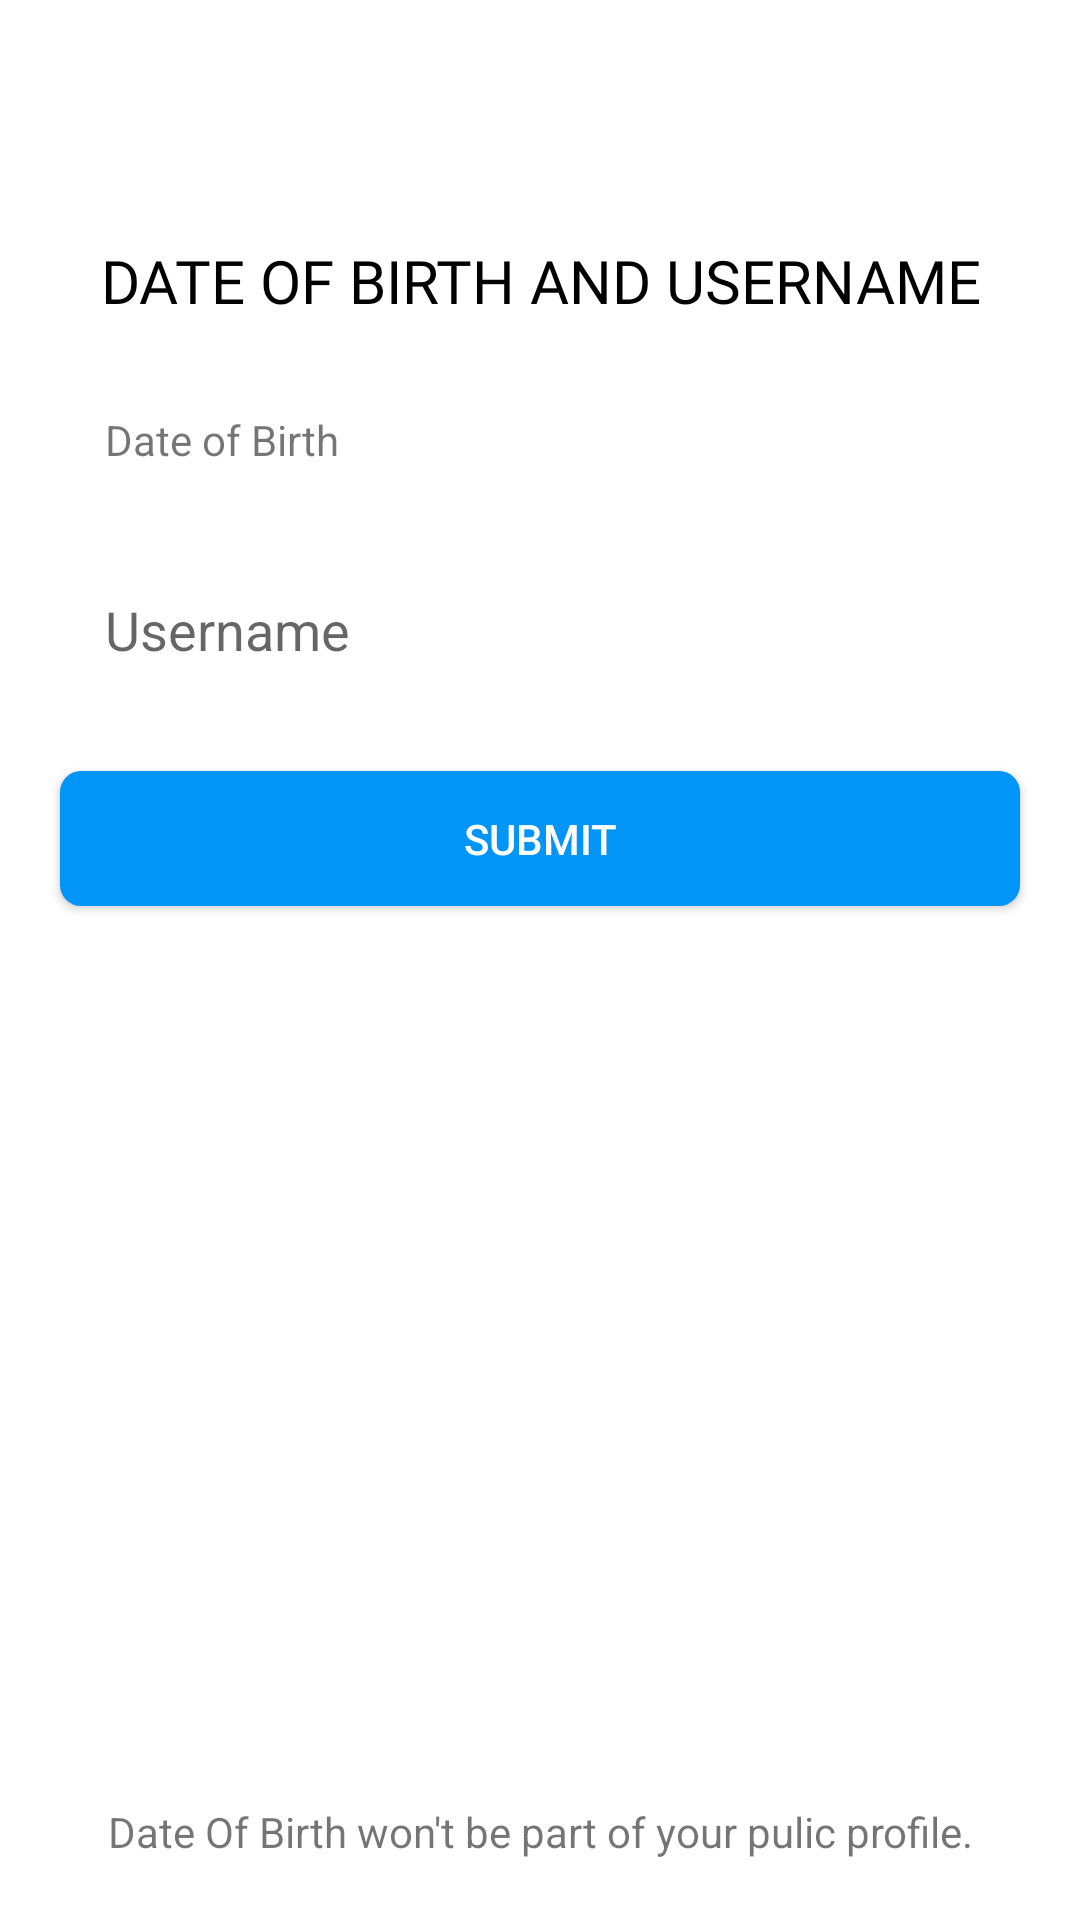

Produce the Android XML layout that renders to this screen, including the resource entries it uses.
<!-- AndroidManifest.xml: application theme Theme.InstagramClone -->
<!-- res/layout/activity_usernameand_dateofbirth.xml -->
<?xml version="1.0" encoding="utf-8"?>
<androidx.constraintlayout.widget.ConstraintLayout xmlns:android="http://schemas.android.com/apk/res/android"
    xmlns:app="http://schemas.android.com/apk/res-auto"
    xmlns:tools="http://schemas.android.com/tools"
    android:layout_width="match_parent"
    android:layout_height="match_parent"
    tools:context=".authentications.UsernameandDateofbirth">


    <TextView
        android:id="@+id/dob"
        android:layout_width="0dp"
        android:layout_height="50dp"
        android:layout_marginTop="15dp"
        android:background="@drawable/loginedittextbg"
        android:text="Date of Birth"
        android:padding="15dp"
        app:layout_constraintEnd_toEndOf="@id/guideline2"
        app:layout_constraintStart_toStartOf="@id/guideline1"
        app:layout_constraintTop_toBottomOf="@id/dobutext"/>

    <EditText
        android:layout_width="0dp"
        android:layout_height="50dp"
        android:layout_marginTop="15dp"
        android:background="@drawable/loginedittextbg"
        android:hint="Username"
        android:padding="15dp"
        app:layout_constraintEnd_toEndOf="@id/guideline2"
        app:layout_constraintStart_toStartOf="@id/guideline1"
        android:id="@+id/user_name"
        app:layout_constraintTop_toBottomOf="@id/dob" />

    <androidx.constraintlayout.widget.Guideline
        android:id="@+id/guideline1"
        android:layout_width="wrap_content"
        android:layout_height="wrap_content"
        android:orientation="vertical"
        app:layout_constraintGuide_begin="20dp" />

    <androidx.constraintlayout.widget.Guideline
        android:id="@+id/guideline2"
        android:layout_width="wrap_content"
        android:layout_height="wrap_content"
        android:orientation="vertical"
        app:layout_constraintGuide_end="20dp" />


    <androidx.constraintlayout.widget.Guideline
        android:id="@+id/guideline3"
        android:layout_width="wrap_content"
        android:layout_height="wrap_content"
        android:orientation="horizontal"
        app:layout_constraintGuide_end="20dp" />

    <androidx.constraintlayout.widget.Guideline
        android:id="@+id/guideline4"
        android:layout_width="wrap_content"
        android:layout_height="wrap_content"
        android:orientation="horizontal"
        app:layout_constraintGuide_begin="70dp" />

    <androidx.appcompat.widget.AppCompatButton
        android:layout_width="0dp"
        android:layout_height="45dp"
        android:text="Submit"
        android:id="@+id/submit_final"
        android:textColor="#FFFFFF"
        app:layout_constraintStart_toEndOf="@id/guideline1"
        app:layout_constraintEnd_toStartOf="@id/guideline2"
        android:background="@drawable/buttonbg"
        app:layout_constraintTop_toBottomOf="@id/user_name"
        android:layout_marginTop="20dp"/>

    <TextView
        android:layout_width="0dp"
        android:layout_height="wrap_content"
        android:text="DATE OF BIRTH AND USERNAME"
        app:layout_constraintTop_toBottomOf="@id/guideline4"
        android:id="@+id/dobutext"
        app:layout_constraintStart_toEndOf="@id/guideline1"
        app:layout_constraintEnd_toStartOf="@id/guideline2"
        android:gravity="center"
        android:textSize="20sp"
        android:textColor="#000000"
        android:fontFamily="@font/roboto_medium"
        android:layout_marginTop="10dp"/>


    <TextView
        android:layout_width="0dp"
        android:layout_height="wrap_content"
        android:text="Date Of Birth won't be part of your pulic profile."
        app:layout_constraintBottom_toTopOf="@+id/guideline3"
        app:layout_constraintEnd_toStartOf="@+id/guideline2"
        app:layout_constraintStart_toStartOf="@+id/guideline1"
        android:gravity="center"/>

    <LinearLayout
        android:layout_width="0dp"
        android:layout_height="0dp"
        android:orientation="horizontal"
        app:layout_constraintBottom_toTopOf="@+id/guideline4"
        app:layout_constraintEnd_toStartOf="@+id/guideline2"
        app:layout_constraintStart_toStartOf="@+id/guideline1"
        android:visibility="gone"
        app:layout_constraintTop_toTopOf="parent">

        <CheckBox
            android:id="@+id/show_version_2"
            android:layout_width="wrap_content"
            android:layout_height="wrap_content"/>

        <CheckBox
            android:id="@+id/mode_dark_date"
            android:layout_width="wrap_content"
            android:layout_height="wrap_content"/>

        <CheckBox
            android:id="@+id/mode_custom_accent_date"
            android:layout_width="wrap_content"
            android:layout_height="wrap_content" />

        <CheckBox
            android:id="@+id/vibrate_date"
            android:layout_width="wrap_content"
            android:layout_height="wrap_content"
            android:checked="true"/>

        <CheckBox
            android:id="@+id/switch_orientation"
            android:layout_width="wrap_content"
            android:layout_height="wrap_content" />

        <CheckBox
            android:id="@+id/dismiss_date"
            android:layout_width="wrap_content"
            android:layout_height="wrap_content"
            android:checked="false"/>

        <CheckBox
            android:id="@+id/show_year_first"
            android:layout_width="wrap_content"
            android:layout_height="wrap_content"
            android:checked="false"/>

        <CheckBox
            android:id="@+id/title_date"
            android:layout_width="wrap_content"
            android:layout_height="wrap_content"
            android:checked="false"/>

        <CheckBox
            android:id="@+id/limit_dates"
            android:layout_width="wrap_content"
            android:layout_height="wrap_content"
            android:checked="false"/>

        <CheckBox
            android:id="@+id/highlight_dates"
            android:layout_width="wrap_content"
            android:layout_height="wrap_content"
            android:checked="false"/>

        <CheckBox
            android:id="@+id/default_selection"
            android:layout_width="wrap_content"
            android:layout_height="wrap_content"
            android:checked="false"/>

    </LinearLayout>


</androidx.constraintlayout.widget.ConstraintLayout>
<!-- resources referenced by this layout -->
<resources>
  <!-- drawable buttonbg (drawable) -->
  <?xml version="1.0" encoding="utf-8"?>
  <shape xmlns:android="http://schemas.android.com/apk/res/android"
      android:shape="rectangle">
      <solid android:color="@color/blueColor"/>
      <corners android:radius="7dp"/>
  </shape>
  <style name="Theme.InstagramClone" parent="Theme.MaterialComponents.DayNight.NoActionBar">
          
          <item name="android:windowLightStatusBar">true</item>
          <item name="colorPrimary">@color/black</item>
          <item name="colorPrimaryVariant">#FDFDFD</item>
          <item name="colorOnPrimary">@color/white</item>
          
          <item name="colorSecondary">@color/teal_200</item>
          <item name="colorSecondaryVariant">@color/teal_700</item>
          <item name="colorOnSecondary">@color/black</item>
          
          <item name="android:statusBarColor" tools:targetApi="l">?attr/colorPrimaryVariant</item>
          
      </style>
  <color name="blueColor">#0095F6</color>
  <color name="black">#FF000000</color>
  <color name="white">#FFFFFFFF</color>
  <color name="teal_200">#FF03DAC5</color>
  <color name="teal_700">#FF018786</color>
</resources>
